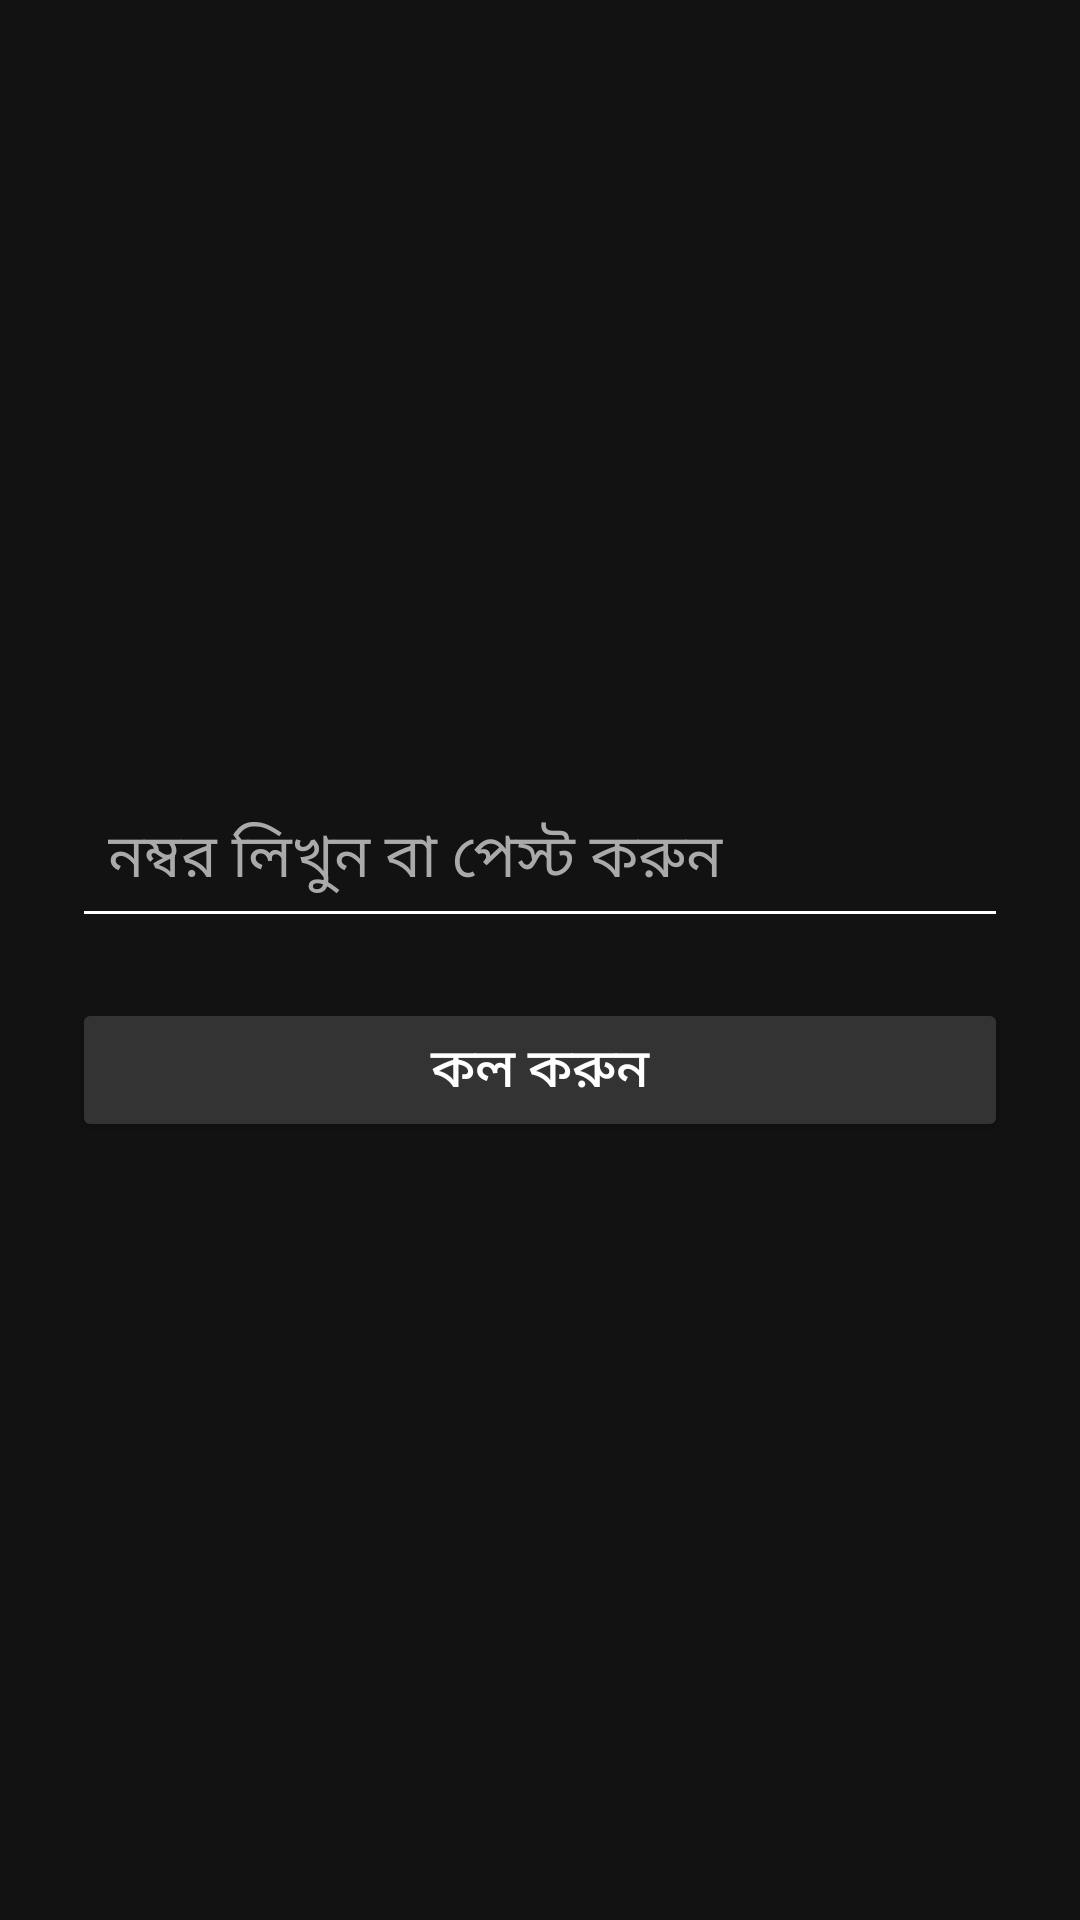

Reconstruct the res/layout file that produces this screen, plus the resources it refers to.
<!-- AndroidManifest.xml: application theme AppTheme -->
<!-- res/layout/activity_main.xml -->
<?xml version="1.0" encoding="utf-8"?>
<LinearLayout xmlns:android="http://schemas.android.com/apk/res/android"
    android:layout_width="match_parent"
    android:layout_height="match_parent"
    android:orientation="vertical"
    android:gravity="center"
    android:padding="24dp"
    android:background="#121212"> 

    <EditText
        android:id="@+id/etPhoneNumber"
        android:layout_width="match_parent"
        android:layout_height="wrap_content"
        android:hint="নম্বর লিখুন বা পেস্ট করুন"
        android:textColor="#FFFFFF"
        android:textColorHint="#AAAAAA"
        android:backgroundTint="#FFFFFF"
        android:inputType="phone"
        android:textSize="20sp"
        android:padding="12dp"/>

    <Button
        android:id="@+id/btnCall"
        android:layout_width="match_parent"
        android:layout_height="wrap_content"
        android:text="কল করুন"
        android:layout_marginTop="20dp"
        android:backgroundTint="#333333"
        android:textColor="#FFFFFF"
        android:textSize="18sp"/>

</LinearLayout>
<!-- resources referenced by this layout -->
<resources>
  <style name="AppTheme" parent="@android:style/Theme.Material.NoActionBar">
          <item name="android:windowBackground">#121212</item>
          <item name="android:colorAccent">#00E676</item>
          <item name="android:colorPrimary">#1E1E1E</item>
          <item name="android:statusBarColor">#121212</item>
          <item name="android:navigationBarColor">#121212</item>
      </style>
</resources>
